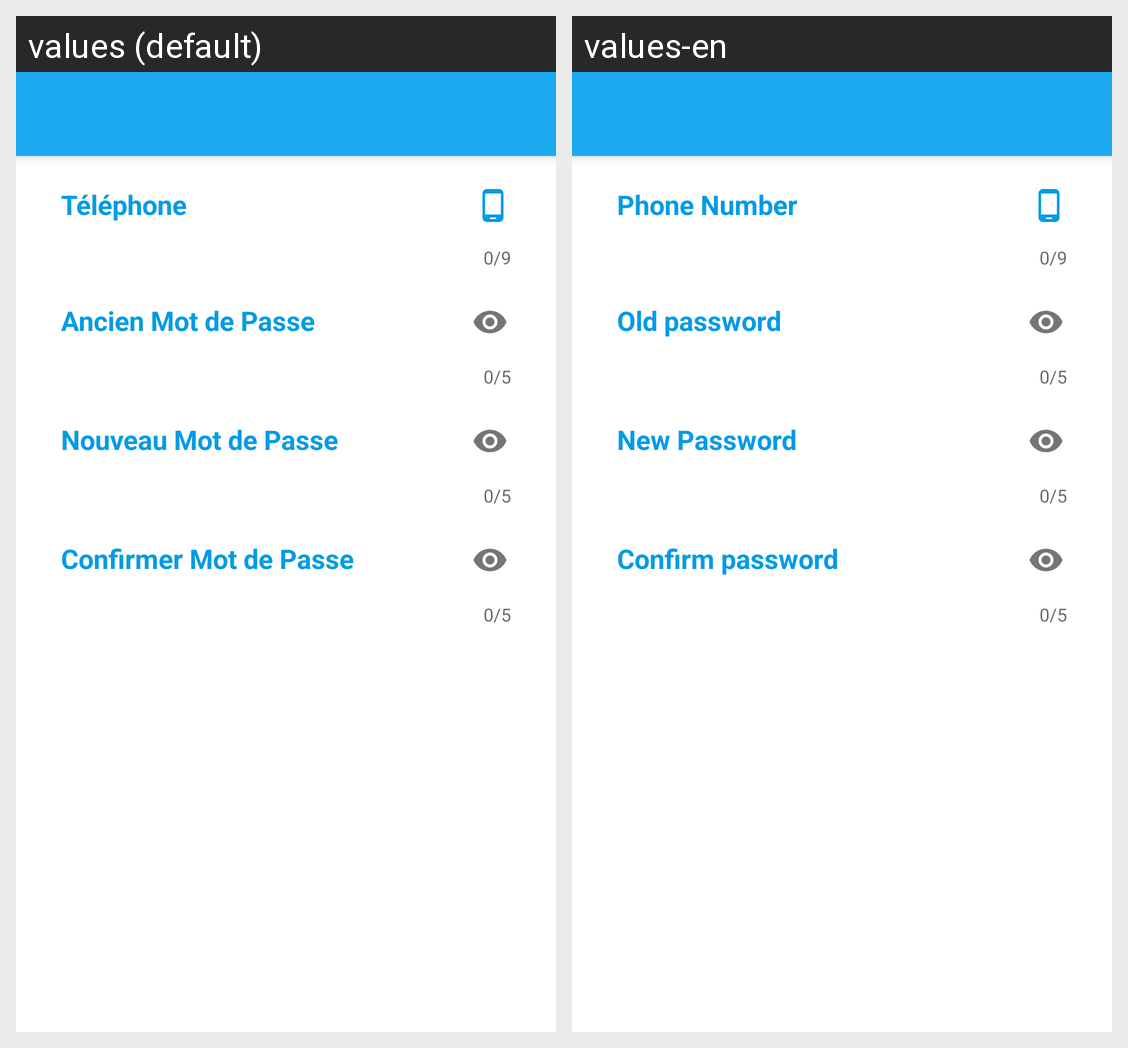

Translations of the strings shown on this Android screen, per locale in the grid:
Android screen res/layout/activity_modifier_compte.xml rendered under 2 locales, left to right: values (default), values-en. Device: Nexus 5 (rendered at 1080×1920; each locale shown at half size, 540×960, under a caption strip naming it); theme AppTheme.
Strings drawn on this screen, with the default value and each locale's value (text and hints the layout hard-codes, and strings that could not be matched under every locale, appear in the picture but are not listed):

telephone
  values: Téléphone
  values-en: Phone Number

ancienPass
  values: Ancien Mot de Passe
  values-en: Old password

nouveauPass
  values: Nouveau Mot de Passe
  values-en: New Password

confirmPass
  values: Confirmer Mot de Passe
  values-en: Confirm password
